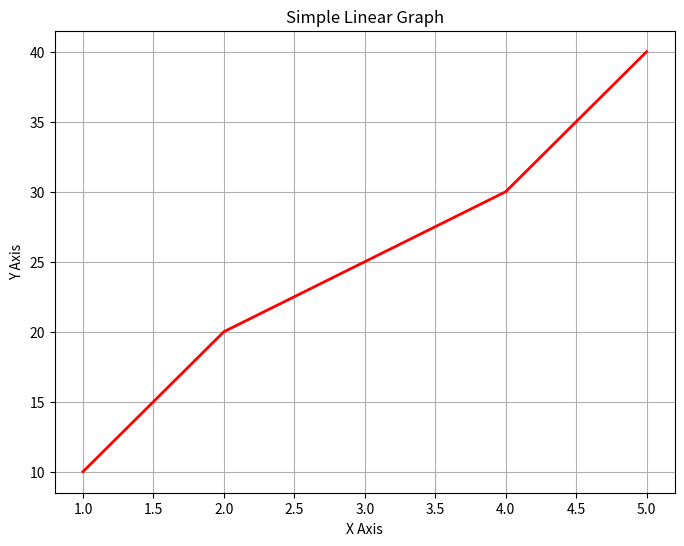
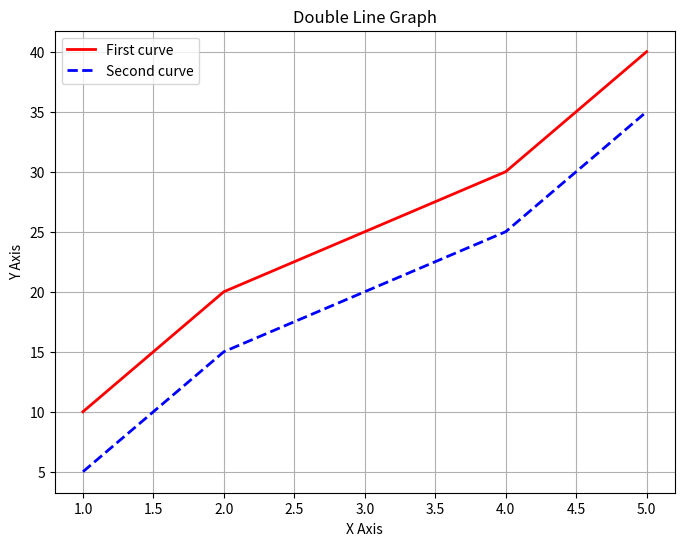
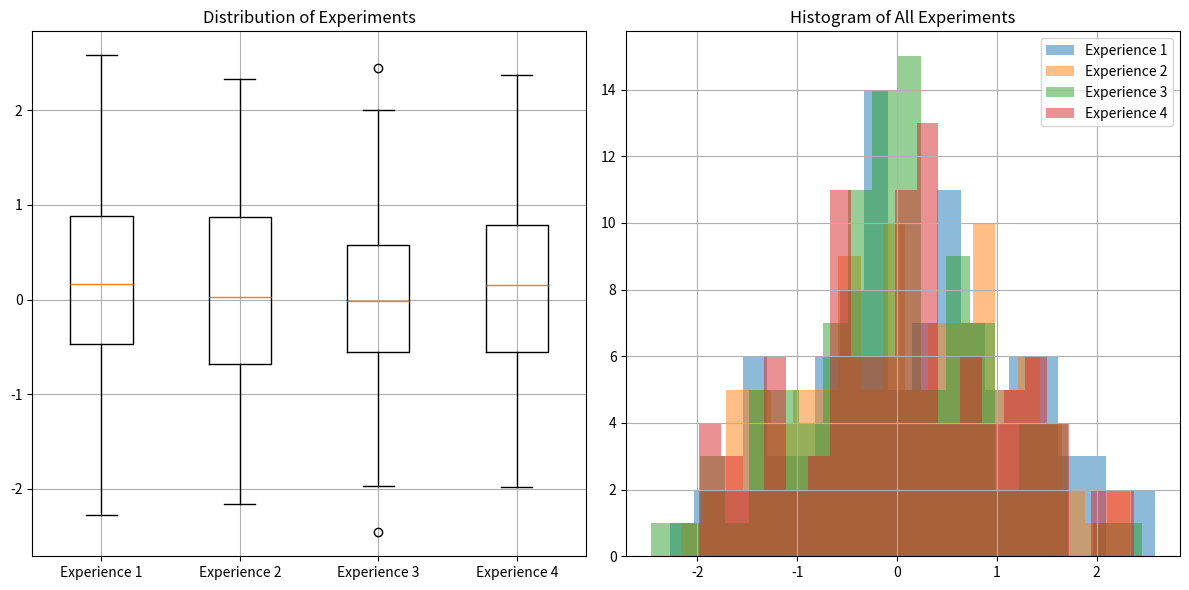
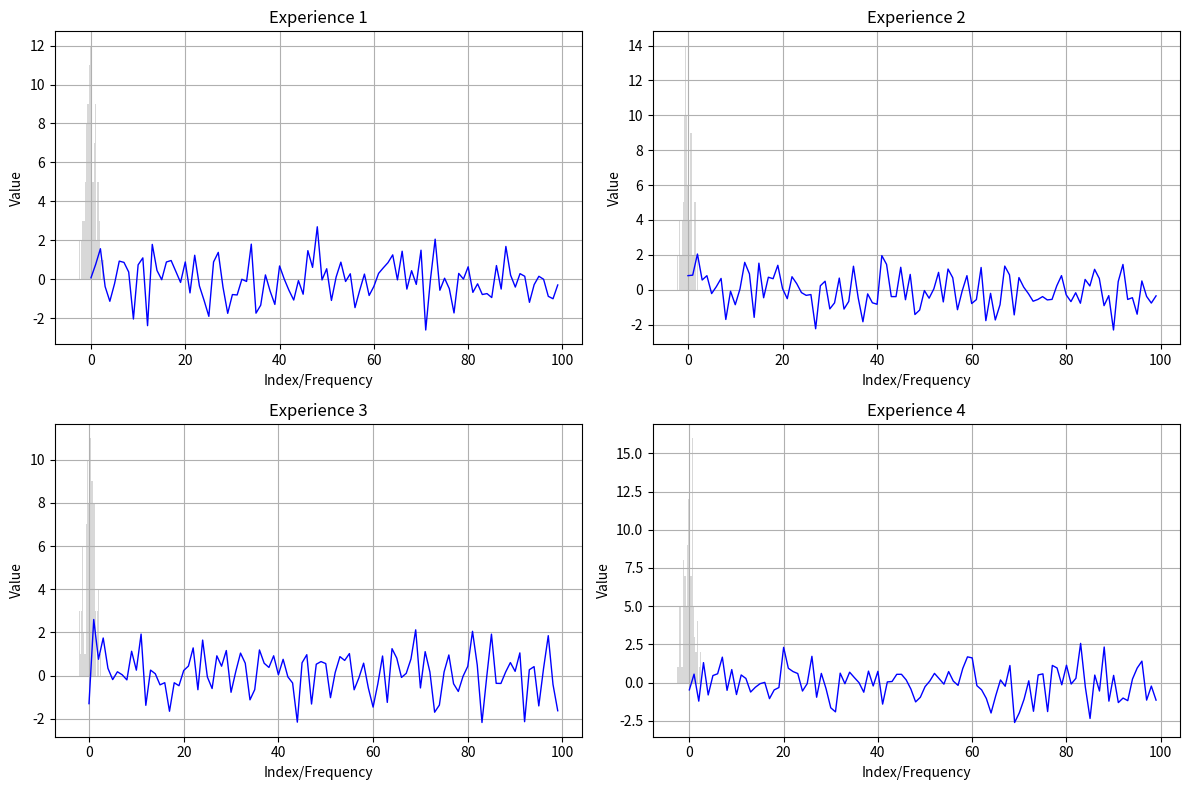
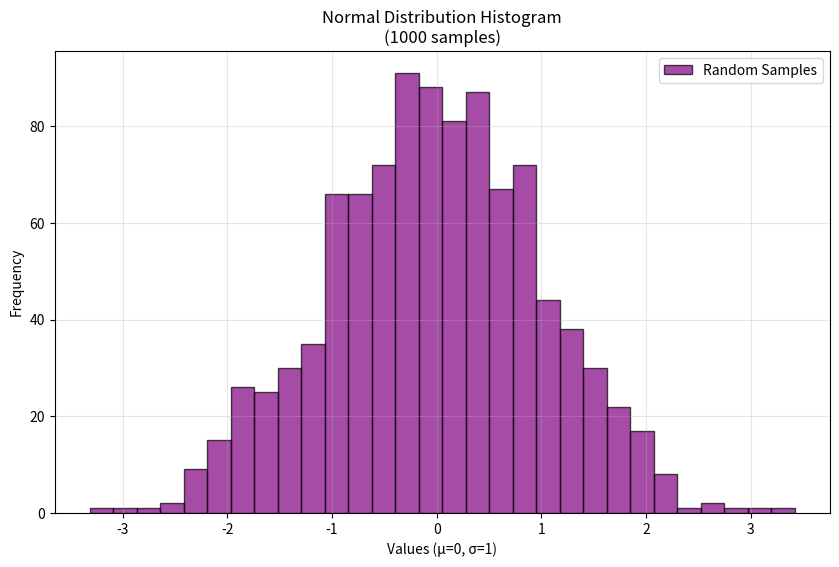

Here is the Python script that generated these plots, in order:
import numpy as np
from scipy import datasets
import matplotlib.pyplot as plt

tableau = np.array([1, 2, 3, 4, 5])

zeros = np.zeros(5)
uns = np.ones(5)

sequence = np.arange(0, 10, 2)
matrice = np.array([[1, 2, 3],
                    [4, 5, 6],
                    [7, 8, 9]])
print("Premiers 3 éléments:", tableau[:3])
print("Forme de la matrice:", matrice.shape)

matrice_aleatoire = np.random.randint(1, 100, size=(3, 4))
print("\nMatrice aléatoire (3x4):")
print(matrice_aleatoire)


def my_full_of_1_arr(lines, columns):
    array_of_ones = np.ones((lines, columns))
    print("\nArray of ones:")
    print(array_of_ones)
    print("\nShape:", array_of_ones.shape)


def super_square(lines, cols):
    matrix = np.zeros((lines, cols))
    
    matrix[0, :] = 1
    matrix[-1, :] = 1
    
    matrix[:, 0] = 1
    matrix[:, -1] = 1
    
    print("\nBorder matrix:")
    print(matrix)
    print("\nShape:", matrix.shape)

def my_zoom():
    face = datasets.face(gray=True)
    height, width = face.shape
    

    center_h = height // 2
    center_w = width // 2
    zoom_size_h = height // 4
    zoom_size_w = width // 4
    
    zoomed_face = face[center_h-zoom_size_h:center_h+zoom_size_h, 
                      center_w-zoom_size_w:center_w+zoom_size_w]
    

    saturated_face = zoomed_face.copy()
    saturated_face[saturated_face < 127] = 0 
    saturated_face[saturated_face >= 127] = 255
    
    # Display both images side by side
    plt.figure(figsize=(12, 4))
    
    plt.subplot(1, 2, 1)
    plt.title('Zoomed Image')
    plt.imshow(zoomed_face, cmap=plt.cm.gray)
    
    plt.subplot(1, 2, 2)
    plt.title('Saturated Image')
    plt.imshow(saturated_face, cmap=plt.cm.gray)
    
    plt.show()

#my_zoom()
super_square(5, 5)
my_full_of_1_arr(5, 4)


def initialisation(lines, cols):
    random_matrix = np.random.randn(lines, cols)
    
    ones_column = np.ones((lines, 1))
    
    result = np.concatenate((random_matrix, ones_column), axis=1)
    
    print("\nInitialized matrix with ones column:")
    print(result)
    print("\nShape:", result.shape)
    
    return result

initialisation(5, 4)

def normalisation(mat):
    matrix = np.array(mat, dtype=float)

    means = np.mean(matrix, axis=0)
    stds = np.std(matrix, axis=0)
    normalized_matrix = (matrix - means) / stds
    
    print("\nOriginal matrix:")
    print(matrix)
    print("\nNormalized matrix:")
    print(normalized_matrix)
    print("\nVerification - means of columns:", np.mean(normalized_matrix, axis=0))
    print("Verification - std of columns:", np.std(normalized_matrix, axis=0))
    
    return normalized_matrix


test_matrix = initialisation(5, 4)
normalized_result = normalisation(test_matrix)

def plot_simple_line():
    x = [1, 2, 3, 4, 5]
    y = [10, 20, 25, 30, 40]
    
    plt.figure(figsize=(8, 6))
    plt.plot(x, y, color='red', linewidth=2)
    
    plt.xlabel('X Axis')
    plt.ylabel('Y Axis')
    plt.title('Simple Linear Graph')
    
    plt.grid(True)
    plt.show()

plot_simple_line()

def plot_double_line():
    x = [1, 2, 3, 4, 5]
    y1 = [10, 20, 25, 30, 40]
    y2 = [5, 15, 20, 25, 35]
    
    plt.figure(figsize=(8, 6))
    plt.plot(x, y1, color='red', linewidth=2, linestyle='-', label='First curve')
    plt.plot(x, y2, color='blue', linewidth=2, linestyle='--', label='Second curve')
    
    plt.xlabel('X Axis')
    plt.ylabel('Y Axis')
    plt.title('Double Line Graph')
    plt.grid(True)
    plt.legend()
    
    plt.show()

plot_double_line()

def random_dataset(n):
    data_dict = {}
    
    for i in range(n):
        random_data = np.random.normal(loc=0, scale=1, size=100)
        
        key = f"Experience {i+1}"
        data_dict[key] = random_data

    print("\nGenerated Dataset:")
    for key in data_dict:
        print(f"{key}: {len(data_dict[key])} values")
        print(f"Mean: {np.mean(data_dict[key]):.2f}")
        print(f"Std: {np.std(data_dict[key]):.2f}\n")
    
    return data_dict

dataset = random_dataset(4)

def visualize_datasets(data_dict):
    plt.figure(figsize=(12, 6))
    
    # Create box plots for all experiments
    plt.subplot(1, 2, 1)
    plt.boxplot(data_dict.values())
    plt.xticks(range(1, len(data_dict) + 1), data_dict.keys())
    plt.title('Distribution of Experiments')
    plt.grid(True)
    
    # Create histograms for all experiments
    plt.subplot(1, 2, 2)
    for key, data in data_dict.items():
        plt.hist(data, alpha=0.5, label=key, bins=20)
    plt.title('Histogram of All Experiments')
    plt.legend()
    plt.grid(True)
    
    plt.tight_layout()
    plt.show()

dataset = random_dataset(4)
visualize_datasets(dataset)

def graphique(data_dict):
    n = len(data_dict)
    cols = 2  
    rows = (n + 1) // 2  

    plt.figure(figsize=(12, 4*rows))
    for i, (key, data) in enumerate(data_dict.items(), 1):
        plt.subplot(rows, cols, i)
        plt.plot(data, 'b-', linewidth=1)
        plt.hist(data, alpha=0.3, color='gray', bins=20)

        plt.title(key)
        plt.xlabel('Index/Frequency')
        plt.ylabel('Value')
        plt.grid(True)
    
    plt.tight_layout()
    plt.show()

test_data = random_dataset(4)
graphique(test_data)

def plot_normal_distribution():
    data = np.random.normal(loc=0, scale=1, size=1000)
    
    plt.figure(figsize=(10, 6))

    plt.hist(data, bins=30, color='purple', alpha=0.7, 
             edgecolor='black', label='Random Samples')
    
    plt.xlabel('Values (μ=0, σ=1)')
    plt.ylabel('Frequency')
    plt.title('Normal Distribution Histogram\n(1000 samples)')
    
    plt.grid(True, alpha=0.3)
    plt.legend()
    
    plt.show()

plot_normal_distribution()

